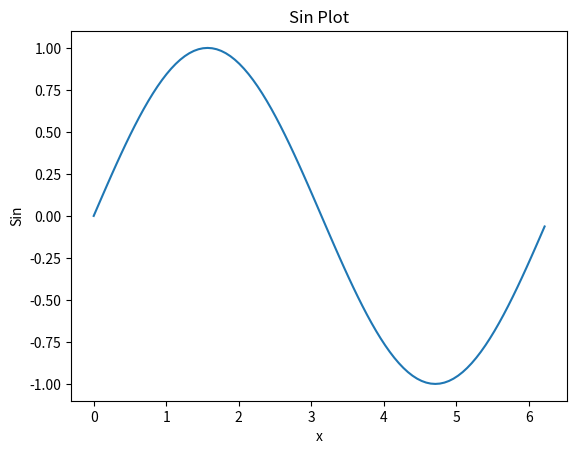

Write Python code to recreate this figure.
import matplotlib.pyplot as plt
import numpy as np

x = [i for i in range(100)]
x = np.array(x)
x = 2 * np.pi * x * 0.01
y = np.sin(x)
plt.plot(x, y)
plt.title("Sin Plot")
plt.xlabel("x")
plt.ylabel("Sin")
plt.show()